Photos from the image-classification dataset "featureExtraction" in the GitHub repository dew54/marble. Its 2 classes are: larvae, planktons.

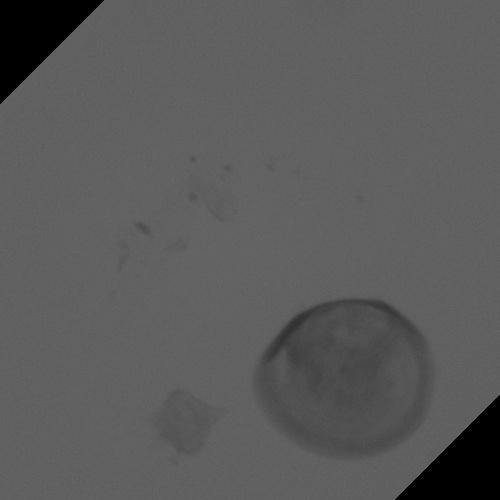
Label: larvae

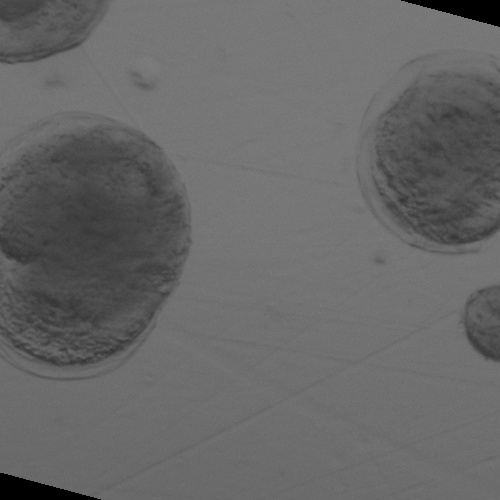
Label: larvae

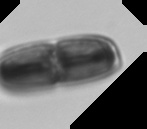
Label: planktons

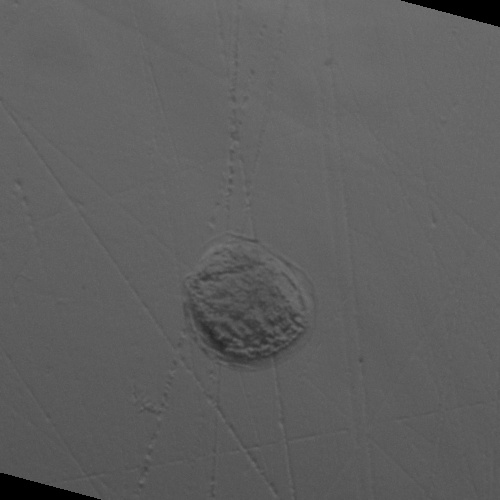
Label: larvae

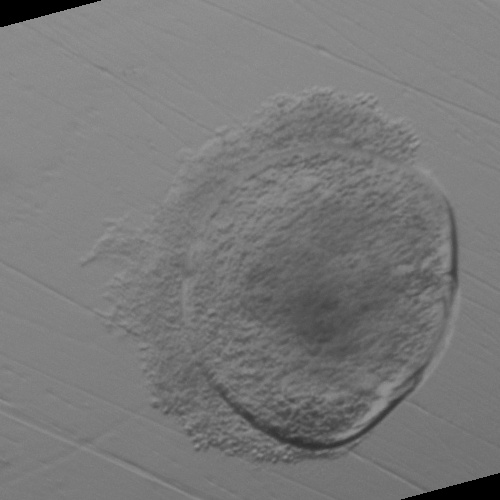
Label: larvae

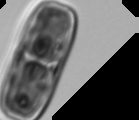
Label: planktons
